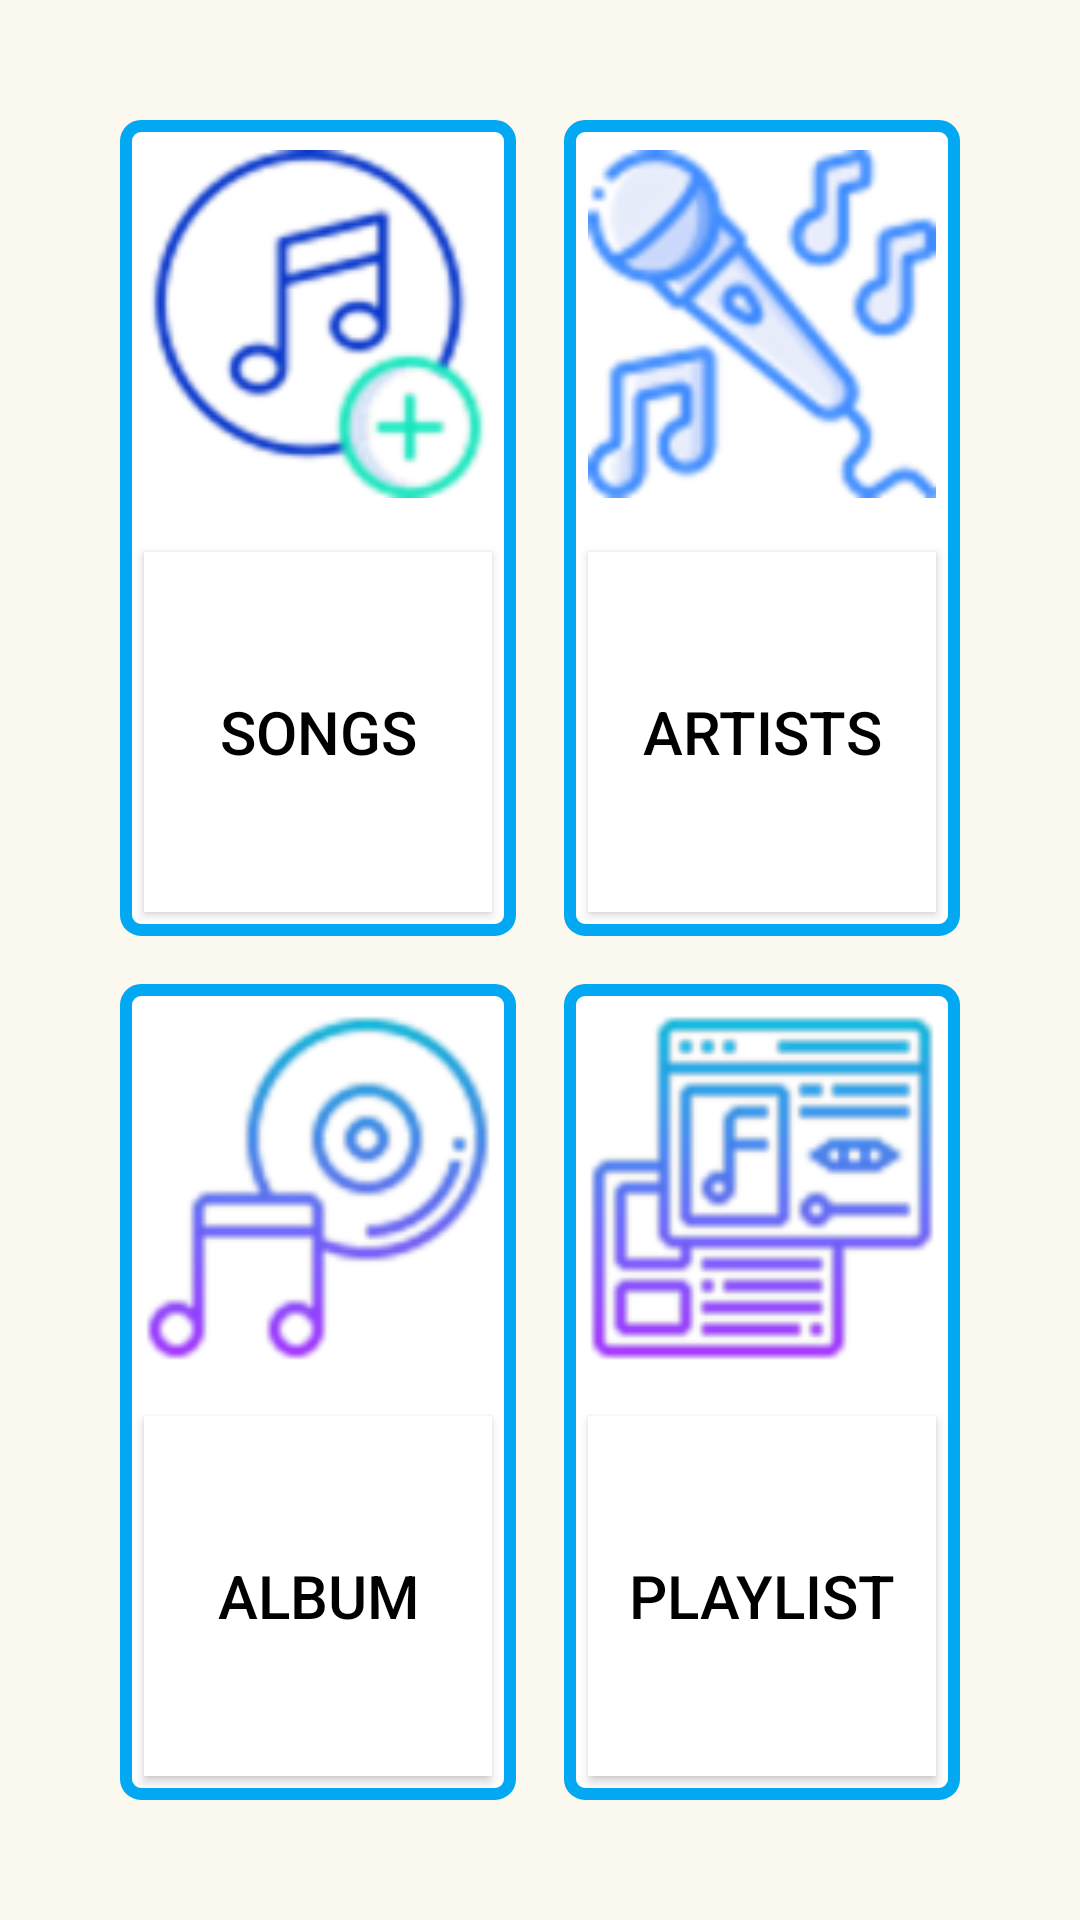

Layout XML and referenced resources for this Android screen:
<!-- AndroidManifest.xml: application theme AppTheme -->
<!-- res/layout/activity_main.xml -->
<?xml version="1.0" encoding="utf-8"?>
<LinearLayout xmlns:android="http://schemas.android.com/apk/res/android"
    android:layout_width="match_parent"
    android:layout_height="match_parent"
    android:background="#FBF8EF"
    android:orientation="vertical"
    android:paddingLeft="@dimen/activity_vertical_margin"
    android:paddingTop="@dimen/activity_vertical_margin"
    android:paddingRight="@dimen/activity_vertical_margin"
    android:paddingBottom="@dimen/activity_vertical_margin">

    <LinearLayout
        android:layout_width="match_parent"
        android:layout_height="0dp"
        android:layout_weight="3"
        android:orientation="horizontal">


        <LinearLayout
            android:layout_width="0dp"
            android:layout_height="match_parent"
            android:layout_weight="1"
            android:orientation="vertical">


            <LinearLayout
                android:layout_width="match_parent"
                android:layout_height="match_parent"
                android:background="@drawable/linear_style"
                android:layout_margin="@dimen/image_padding"
                android:orientation="vertical">

                <ImageView
                    android:layout_width="match_parent"
                    android:layout_height="0dp"
                    android:layout_margin="@dimen/image_padding"
                    android:layout_weight="1"
                    android:src="@drawable/music" />

                <Button
                    android:id="@+id/songs"
                    android:layout_width="match_parent"
                    android:layout_height="0dp"
                    android:layout_weight="1"
                    android:gravity="center_vertical"
                    android:background="@color/background_color_button"
                    android:layout_margin="@dimen/image_padding"
                    android:text="@string/songs"
                    style="@style/text_style"
                    android:textAlignment="center" />
            </LinearLayout>


        </LinearLayout>

        <LinearLayout
            android:layout_width="0dp"
            android:layout_height="match_parent"
            android:layout_weight="1"
            android:orientation="vertical">

            <LinearLayout
                android:layout_width="match_parent"
                android:layout_height="match_parent"
                android:background="@drawable/linear_style"
                android:layout_margin="@dimen/image_padding"
                android:orientation="vertical">

                <ImageView
                    android:layout_margin="@dimen/image_padding"
                    android:layout_width="match_parent"
                    android:layout_height="0dp"
                    android:layout_marginTop="16dp"
                    android:layout_weight="1"
                    android:src="@drawable/karaoke" />

                <Button
                    android:id="@+id/artists"
                    android:layout_width="match_parent"
                    android:layout_height="0dp"
                    android:layout_weight="1"
                    style="@style/text_style"
                    android:background="@color/background_color_button"
                    android:layout_margin="@dimen/image_padding"
                    android:gravity="center_vertical"
                    android:text="@string/artists"
                    android:textAlignment="center" />
            </LinearLayout>


        </LinearLayout>

    </LinearLayout>

    <LinearLayout
        android:layout_width="match_parent"
        android:layout_height="0dp"
        android:layout_weight="3"
        android:orientation="horizontal">

        <LinearLayout
            android:layout_width="0dp"
            android:layout_height="match_parent"
            android:layout_weight="1"
            android:orientation="vertical">


            <LinearLayout
                android:layout_width="match_parent"
                android:layout_height="match_parent"
                android:background="@drawable/linear_style"
                android:layout_margin="@dimen/image_padding"
                android:orientation="vertical">

                <ImageView
                    android:layout_width="match_parent"
                    android:layout_height="0dp"
                    android:layout_margin="@dimen/image_padding"
                    android:layout_weight="1"
                    android:src="@drawable/disc" />

                <Button
                    android:id="@+id/album"
                    android:layout_width="match_parent"
                    android:layout_height="0dp"
                    android:layout_weight="1"
                    style="@style/text_style"
                    android:background="@color/background_color_button"
                    android:layout_margin="@dimen/image_padding"
                    android:gravity="center_vertical"
                    android:text="@string/album"
                    android:textAlignment="center" />
            </LinearLayout>


        </LinearLayout>

        <LinearLayout
            android:layout_width="0dp"
            android:layout_height="match_parent"
            android:layout_weight="1"
            android:orientation="vertical">


            <LinearLayout
                android:layout_width="match_parent"
                android:layout_height="match_parent"
                android:background="@drawable/linear_style"
                android:layout_margin="@dimen/image_padding"
                android:orientation="vertical">

                <ImageView
                    android:layout_width="match_parent"
                    android:layout_height="0dp"
                    android:layout_margin="@dimen/image_padding"
                    android:layout_marginTop="16dp"
                    android:layout_weight="1"
                    android:src="@drawable/playlist" />

                <Button
                    android:id="@+id/playlist"
                    android:layout_width="match_parent"
                    android:layout_height="0dp"
                    android:layout_weight="1"
                    style="@style/text_style"
                    android:background="@color/background_color_button"
                    android:layout_margin="@dimen/image_padding"
                    android:gravity="center_vertical"
                    android:text="@string/playlist"
                    android:textAlignment="center" />
            </LinearLayout>


        </LinearLayout>

    </LinearLayout>


</LinearLayout>
<!-- resources referenced by this layout -->
<resources>
  <color name="background_color_button">#fff</color>
  <dimen name="activity_vertical_margin">32dp</dimen>
  <dimen name="image_padding">8dp</dimen>
  <!-- drawable disc: png bitmap (drawable-hdpi, 3891 bytes) -->
  <!-- drawable karaoke: png bitmap (drawable-hdpi, 4296 bytes) -->
  <!-- drawable linear_style (drawable) -->
  <?xml version="1.0" encoding="utf-8"?>
  <selector xmlns:android="http://schemas.android.com/apk/res/android">
      <item>
          <shape android:shape="rectangle"  >
              <corners android:radius="5dp" />
              <stroke android:width="4dp" android:color="#03a8f3" />
              <solid android:color="#fff"/>
  
          </shape>
      </item>
  </selector>
  <!-- drawable music: png bitmap (drawable-hdpi, 3777 bytes) -->
  <!-- drawable playlist: png bitmap (drawable-hdpi, 4088 bytes) -->
  <string name="album">Album</string>
  <string name="artists">Artists</string>
  <string name="playlist">PlayList</string>
  <string name="songs">Songs</string>
  <style name="text_style">
          
          <item name="android:textColor">#000</item>
          <item name="android:textSize">20sp</item>
          <item name="android:gravity">center</item>
  
      </style>
  <style name="AppTheme" parent="Theme.AppCompat.Light.DarkActionBar">
          
          <item name="colorPrimary">@color/colorPrimary</item>
          <item name="colorPrimaryDark">@color/colorPrimaryDark</item>
          <item name="colorAccent">@color/colorAccent</item>
      </style>
  <color name="colorPrimary">#03a8f3</color>
  <color name="colorPrimaryDark">#0287d0</color>
  <color name="colorAccent">#D81B60</color>
</resources>
